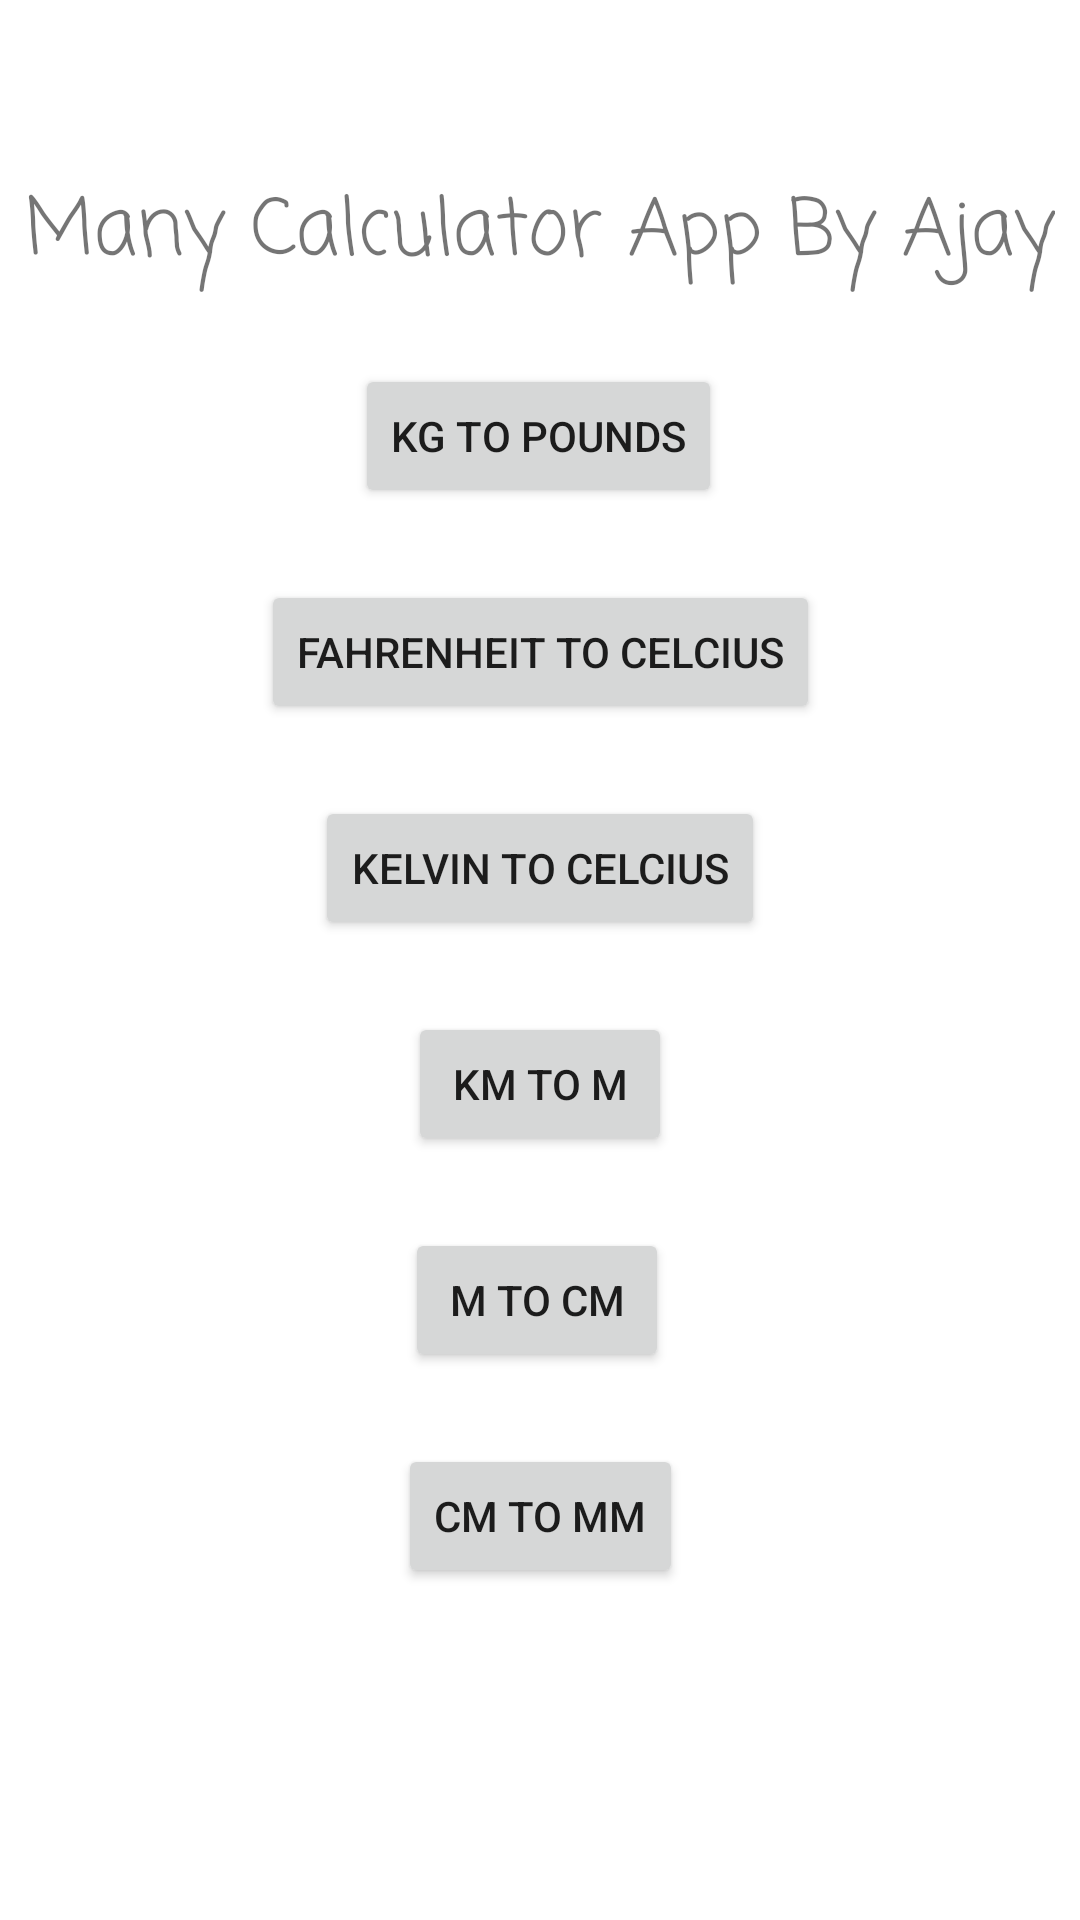

Here is an Android app screen rendered from its layout file. Give the layout XML and the strings, colors and styles it references.
<!-- AndroidManifest.xml: application theme Theme.ManyCalculatorApp -->
<!-- res/layout/activity_main.xml -->
<?xml version="1.0" encoding="utf-8"?>
<androidx.constraintlayout.widget.ConstraintLayout xmlns:android="http://schemas.android.com/apk/res/android"
    xmlns:app="http://schemas.android.com/apk/res-auto"
    xmlns:tools="http://schemas.android.com/tools"
    android:layout_width="match_parent"
    android:layout_height="match_parent"
    tools:context=".MainActivity">

    <TextView
        android:id="@+id/textView2"
        android:layout_width="wrap_content"
        android:layout_height="wrap_content"
        android:fontFamily="casual"
        android:text="Many Calculator App By Ajay"
        android:textSize="26sp"
        app:layout_constraintBottom_toBottomOf="parent"
        app:layout_constraintEnd_toEndOf="parent"
        app:layout_constraintStart_toStartOf="parent"
        app:layout_constraintTop_toTopOf="parent"
        app:layout_constraintVertical_bias="0.096" />

    <Button
        android:id="@+id/poundsToKg"
        android:layout_width="wrap_content"
        android:layout_height="wrap_content"
        android:layout_marginTop="24dp"
        android:text="Kg to Pounds"
        android:onClick="kgToPounds"
        app:layout_constraintEnd_toEndOf="parent"
        app:layout_constraintHorizontal_bias="0.498"
        app:layout_constraintStart_toStartOf="parent"
        app:layout_constraintTop_toBottomOf="@+id/textView2" />

    <Button
        android:id="@+id/ftoc"
        android:layout_width="wrap_content"
        android:layout_height="wrap_content"
        android:layout_marginTop="24dp"
        android:onClick="fToC"
        android:text="fahrenheit to celcius"
        app:layout_constraintEnd_toEndOf="parent"
        app:layout_constraintStart_toStartOf="parent"
        app:layout_constraintTop_toBottomOf="@+id/poundsToKg" />

    <Button
        android:id="@+id/ktoc"
        android:layout_width="wrap_content"
        android:layout_height="wrap_content"
        android:layout_marginTop="24dp"
        android:onClick="kToC"
        android:text="kelvin to celcius"
        app:layout_constraintEnd_toEndOf="parent"
        app:layout_constraintStart_toStartOf="parent"
        app:layout_constraintTop_toBottomOf="@+id/ftoc" />

    <Button
        android:id="@+id/kmtom"
        android:layout_width="wrap_content"
        android:layout_height="wrap_content"
        android:layout_marginTop="24dp"
        android:onClick="kmToM"
        android:text="Km to m"
        app:layout_constraintEnd_toEndOf="parent"
        app:layout_constraintStart_toStartOf="parent"
        app:layout_constraintTop_toBottomOf="@+id/ktoc" />

    <Button
        android:id="@+id/mtocm"
        android:layout_width="wrap_content"
        android:layout_height="wrap_content"
        android:layout_marginTop="24dp"
        android:onClick="mToCM"
        android:text="m to cm"
        app:layout_constraintEnd_toEndOf="parent"
        app:layout_constraintHorizontal_bias="0.496"
        app:layout_constraintStart_toStartOf="parent"
        app:layout_constraintTop_toBottomOf="@+id/kmtom" />

    <Button
        android:id="@+id/cmtomm"
        android:layout_width="wrap_content"
        android:layout_height="wrap_content"
        android:layout_marginTop="24dp"
        android:onClick="cmToMM"
        android:text="cm to mm"
        app:layout_constraintEnd_toEndOf="parent"
        app:layout_constraintStart_toStartOf="parent"
        app:layout_constraintTop_toBottomOf="@+id/mtocm" />

</androidx.constraintlayout.widget.ConstraintLayout>
<!-- resources referenced by this layout -->
<resources>
  <style name="Theme.ManyCalculatorApp" parent="Theme.MaterialComponents.DayNight.DarkActionBar">
          
          <item name="colorPrimary">@color/purple_500</item>
          <item name="colorPrimaryVariant">@color/purple_700</item>
          <item name="colorOnPrimary">@color/white</item>
          
          <item name="colorSecondary">@color/teal_200</item>
          <item name="colorSecondaryVariant">@color/teal_700</item>
          <item name="colorOnSecondary">@color/black</item>
          
          <item name="android:statusBarColor" tools:targetApi="l">?attr/colorPrimaryVariant</item>
          
      </style>
  <!-- not gathered from this repository: default colours our renderer supplied (Android Studio template values) -->
  <color name="purple_500">#FF6200EE</color>
  <color name="purple_700">#FF3700B3</color>
  <color name="teal_200">#FF03DAC5</color>
  <color name="teal_700">#FF018786</color>
  <color name="black">#FF000000</color>
  <color name="white">#FFFFFFFF</color>
</resources>
